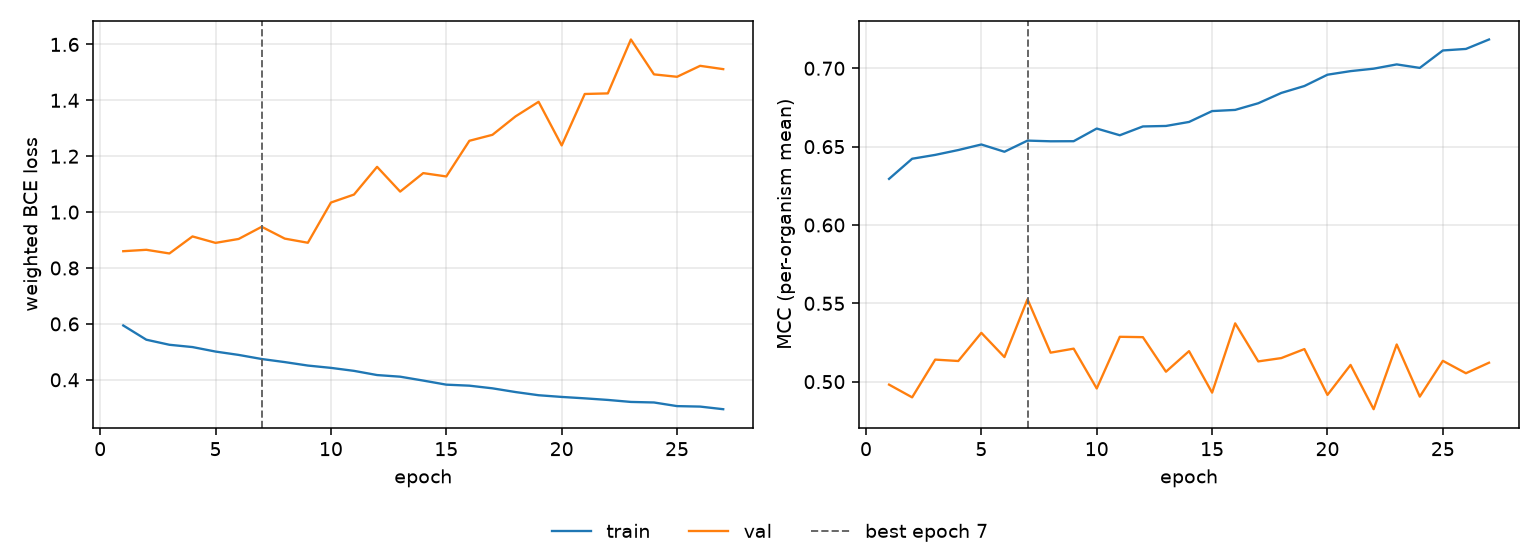

Source data for this figure (header and first rows):
epoch, tr_loss, vl_loss, tr_mcc, vl_mcc, is_best
1, 0.5944, 0.8601, 0.6294, 0.4981, False
2, 0.5434, 0.8652, 0.6423, 0.49, False
3, 0.5253, 0.8521, 0.6447, 0.5141, False
4, 0.5171, 0.913, 0.6478, 0.5132, False
5, 0.501, 0.8899, 0.6514, 0.5312, False
6, 0.489, 0.904, 0.6467, 0.5157, False
7, 0.4743, 0.9475, 0.6538, 0.5526, True
8, 0.4633, 0.9052, 0.6534, 0.5185, False
9, 0.4509, 0.8903, 0.6535, 0.5211, False
10, 0.4427, 1.034, 0.6615, 0.4957, False
11, 0.4319, 1.063, 0.6573, 0.5286, False
12, 0.417, 1.162, 0.6629, 0.5284, False
13, 0.4111, 1.073, 0.6632, 0.5064, False
14, 0.3972, 1.14, 0.6657, 0.5195, False
15, 0.3826, 1.128, 0.6727, 0.493, False
16, 0.379, 1.255, 0.6734, 0.5372, False
17, 0.3695, 1.277, 0.6777, 0.5129, False
18, 0.3561, 1.343, 0.6843, 0.5151, False
19, 0.3448, 1.395, 0.6887, 0.5208, False
20, 0.3387, 1.239, 0.6959, 0.4916, False
21, 0.3336, 1.423, 0.6982, 0.5107, False
22, 0.3279, 1.425, 0.6997, 0.4824, False
23, 0.3208, 1.618, 0.7025, 0.5237, False
24, 0.3189, 1.493, 0.7002, 0.4905, False
25, 0.3058, 1.484, 0.7114, 0.5133, False
26, 0.3041, 1.523, 0.7123, 0.5054, False
27, 0.2948, 1.512, 0.7184, 0.5121, False
